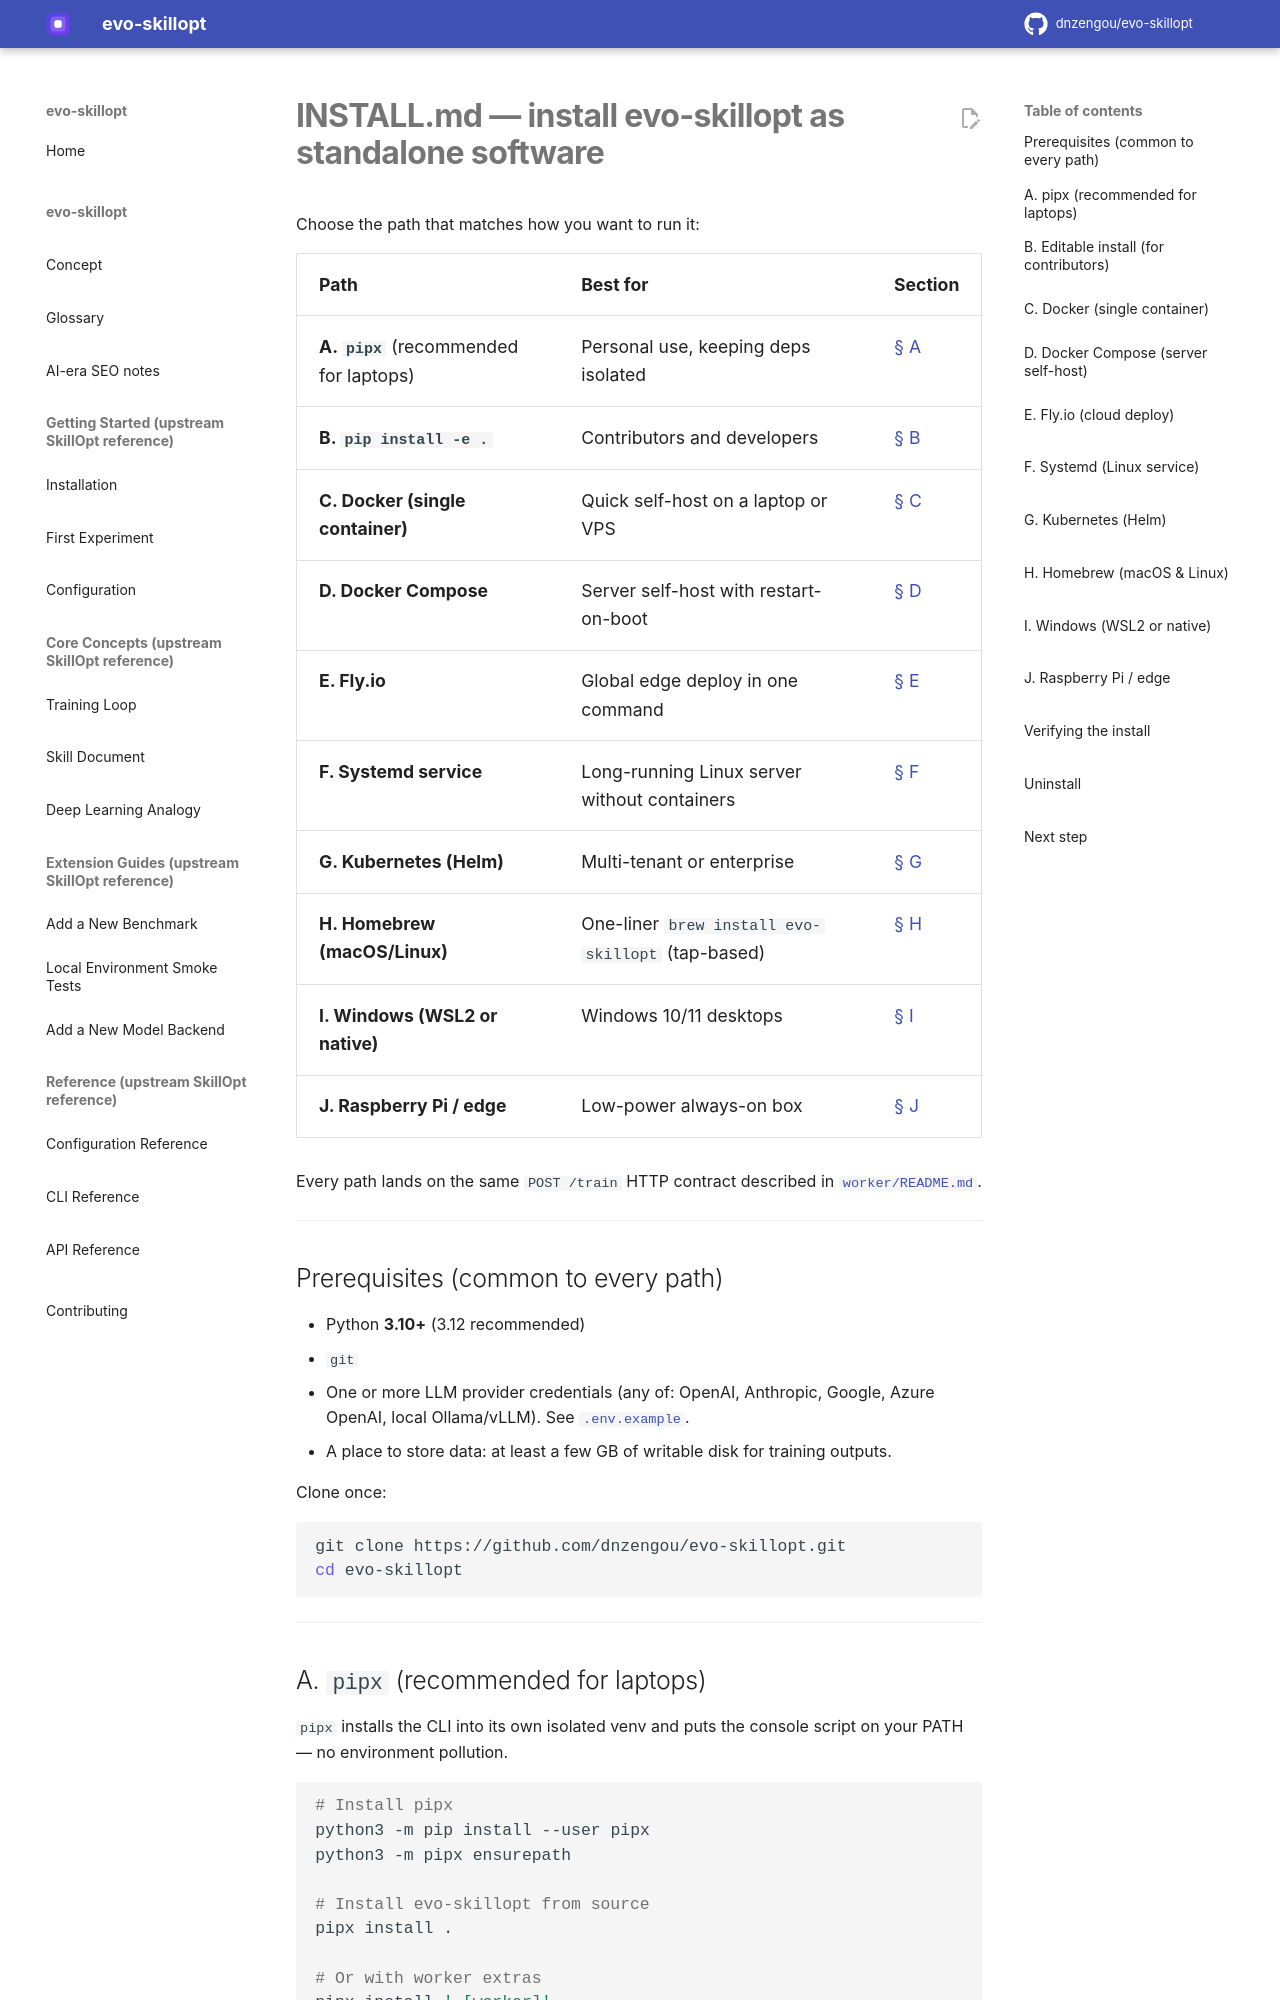

repository: dnzengou/evo-skillopt · page: INSTALL/index.html · generator: mkdocs

# INSTALL.md — install evo-skillopt as standalone software

Choose the path that matches how you want to run it:

| Path                                       | Best for                                                | Section |
|--------------------------------------------|---------------------------------------------------------|---------|
| **A. `pipx`** (recommended for laptops)    | Personal use, keeping deps isolated                      | [§ A](#a-pipx-recommended-for-laptops) |
| **B. `pip install -e .`**                  | Contributors and developers                              | [§ B](#b-editable-install-for-contributors) |
| **C. Docker (single container)**           | Quick self-host on a laptop or VPS                       | [§ C](#c-docker-single-container) |
| **D. Docker Compose**                      | Server self-host with restart-on-boot                    | [§ D](#d-docker-compose-server-self-host) |
| **E. Fly.io**                              | Global edge deploy in one command                        | [§ E](#e-flyio-cloud-deploy) |
| **F. Systemd service**                     | Long-running Linux server without containers             | [§ F](#f-systemd-linux-service) |
| **G. Kubernetes (Helm)**                   | Multi-tenant or enterprise                               | [§ G](#g-kubernetes-helm) |
| **H. Homebrew (macOS/Linux)**              | One-liner `brew install evo-skillopt` (tap-based)        | [§ H](#h-homebrew-macos--linux) |
| **I. Windows (WSL2 or native)**            | Windows 10/11 desktops                                   | [§ I](#i-windows-wsl2-or-native) |
| **J. Raspberry Pi / edge**                 | Low-power always-on box                                  | [§ J](#j-raspberry-pi--edge) |

Every path lands on the same `POST /train` HTTP contract described in
[`worker/README.md`](./worker/README.md).

---
